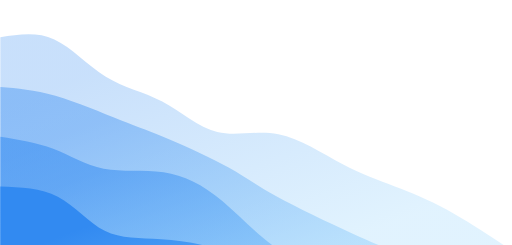
t = 0.00 s
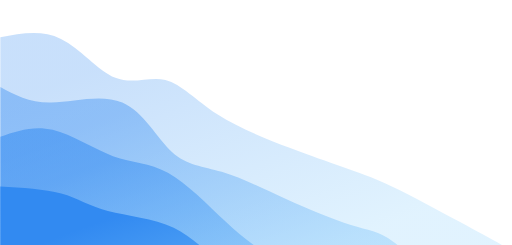
t = 0.75 s
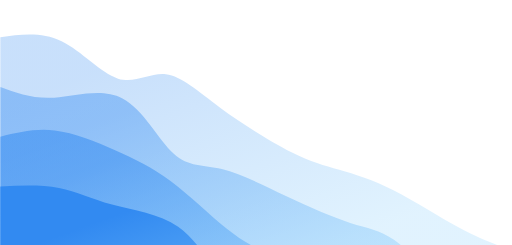
t = 1.25 s
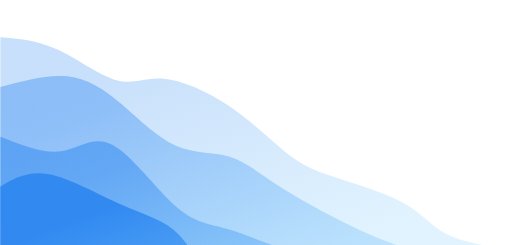
t = 2.00 s
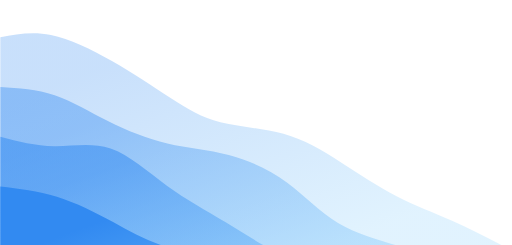
t = 2.75 s
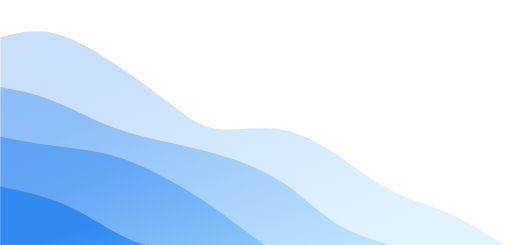
t = 3.25 s

The animated SVG that drew these frames (rendered in a browser with its animation timeline set to each time). Animation: 4 CSS @keyframes rules; one cycle of 4.00 s, repeats indefinitely.

<svg width="100%" height="100%" id="svg" viewBox="0 0 1440 690" xmlns="http://www.w3.org/2000/svg" class="transition duration-300 ease-in-out delay-150"><style>
          .path-0{
            animation:pathAnim-0 4s;
            animation-timing-function: linear;
            animation-iteration-count: infinite;
          }
          @keyframes pathAnim-0{
            0%{
              d: path("M 0,700 L 0,105 C 51.67448513996794,97.04178073745221 103.34897027993588,89.08356147490443 152,111 C 200.65102972006412,132.91643852509557 246.2786040202244,184.70753483783446 297,216 C 347.7213959797756,247.29246516216554 403.53661363916643,258.0862991737576 456,286 C 508.46338636083357,313.9137008262424 557.5749414231101,358.9472684671353 611,372 C 664.4250585768899,385.0527315328647 722.1636206683933,366.12462695770137 783,378 C 843.8363793316067,389.87537304229863 907.7705759033171,432.55422370205935 963,462 C 1018.2294240966829,491.44577629794065 1064.7540757183376,507.6584782340609 1111,525 C 1157.2459242816624,542.3415217659391 1203.213121223332,560.8118633616969 1258,591 C 1312.786878776668,621.1881366383031 1376.393439388334,663.0940683191516 1440,705 L 1440,700 L 0,700 Z");
            }
            25%{
              d: path("M 0,700 L 0,105 C 60.47645825625848,93.10102355407572 120.95291651251696,81.20204710815145 177,109 C 233.04708348748304,136.79795289184855 284.66479220619067,204.29283512146998 333,220 C 381.33520779380933,235.70716487853002 426.38791466272045,199.62661240596867 468,205 C 509.61208533727955,210.37338759403133 547.7835491429275,257.20071525465534 611,305 C 674.2164508570725,352.79928474534466 762.4778887655691,401.57052657541004 825,429 C 887.5221112344309,456.42947342458996 924.304895794796,462.51717844370455 962,472 C 999.695104205204,481.48282155629545 1038.3025280552472,494.3607596497718 1100,525 C 1161.6974719447528,555.6392403502282 1246.484991984215,604.039782957208 1307,637 C 1367.515008015785,669.960217042792 1403.7575040078925,687.480108521396 1440,705 L 1440,700 L 0,700 Z");
            }
            50%{
              d: path("M 0,700 L 0,105 C 51.01378715008016,109.02190159082501 102.02757430016032,113.04380318165002 159,139 C 215.97242569983968,164.95619681834998 278.9034899494389,212.8466888642249 327,226 C 375.0965100505611,239.1533111357751 408.3584659020841,217.5694413614503 460,222 C 511.6415340979159,226.4305586385497 581.6626464422247,256.87554568997405 643,298 C 704.3373535577753,339.12445431002595 756.9909483290171,390.92837587865336 799,425 C 841.0090516709829,459.07162412134664 872.3735602417067,475.41095079541253 932,496 C 991.6264397582933,516.5890492045875 1079.514810704156,541.4278209396966 1134,571 C 1188.485189295844,600.5721790603034 1209.5671969416699,634.877765445801 1255,658 C 1300.4328030583301,681.122234554199 1370.216401529165,693.0611172770996 1440,705 L 1440,700 L 0,700 Z");
            }
            75%{
              d: path("M 0,700 L 0,105 C 42.94852632877051,92.41324454310026 85.89705265754102,79.82648908620051 137,85 C 188.10294734245898,90.17351091379949 247.36031569860648,113.10728819829822 310,154 C 372.6396843013935,194.89271180170178 438.6616845480331,253.74435812060665 486,294 C 533.3383154519669,334.25564187939335 561.9929461092613,355.91527931927493 612,360 C 662.0070538907387,364.08472068072507 733.3665310149216,350.5945246022937 797,361 C 860.6334689850784,371.4054753977063 916.540929831052,405.70662227155015 966,443 C 1015.459070168948,480.29337772844985 1058.4697496608708,520.5789863115057 1110,547 C 1161.5302503391292,573.4210136884943 1221.5800715254654,585.9774324824269 1278,610 C 1334.4199284745346,634.0225675175731 1387.2099642372673,669.5112837587865 1440,705 L 1440,700 L 0,700 Z");
            }
            100%{
              d: path("M 0,700 L 0,105 C 51.67448513996794,97.04178073745221 103.34897027993588,89.08356147490443 152,111 C 200.65102972006412,132.91643852509557 246.2786040202244,184.70753483783446 297,216 C 347.7213959797756,247.29246516216554 403.53661363916643,258.0862991737576 456,286 C 508.46338636083357,313.9137008262424 557.5749414231101,358.9472684671353 611,372 C 664.4250585768899,385.0527315328647 722.1636206683933,366.12462695770137 783,378 C 843.8363793316067,389.87537304229863 907.7705759033171,432.55422370205935 963,462 C 1018.2294240966829,491.44577629794065 1064.7540757183376,507.6584782340609 1111,525 C 1157.2459242816624,542.3415217659391 1203.213121223332,560.8118633616969 1258,591 C 1312.786878776668,621.1881366383031 1376.393439388334,663.0940683191516 1440,705 L 1440,700 L 0,700 Z");
            }
          }</style><defs><linearGradient id="gradient" x1="17%" y1="12%" x2="83%" y2="88%"><stop offset="5%" stop-color="#328af1"></stop><stop offset="95%" stop-color="#8ED1FC"></stop></linearGradient></defs><path d="M 0,700 L 0,105 C 51.67448513996794,97.04178073745221 103.34897027993588,89.08356147490443 152,111 C 200.65102972006412,132.91643852509557 246.2786040202244,184.70753483783446 297,216 C 347.7213959797756,247.29246516216554 403.53661363916643,258.0862991737576 456,286 C 508.46338636083357,313.9137008262424 557.5749414231101,358.9472684671353 611,372 C 664.4250585768899,385.0527315328647 722.1636206683933,366.12462695770137 783,378 C 843.8363793316067,389.87537304229863 907.7705759033171,432.55422370205935 963,462 C 1018.2294240966829,491.44577629794065 1064.7540757183376,507.6584782340609 1111,525 C 1157.2459242816624,542.3415217659391 1203.213121223332,560.8118633616969 1258,591 C 1312.786878776668,621.1881366383031 1376.393439388334,663.0940683191516 1440,705 L 1440,700 L 0,700 Z" stroke="none" stroke-width="0" fill="url(#gradient)" fill-opacity="0.265" class="transition-all duration-300 ease-in-out delay-150 path-0"></path><style>
          .path-1{
            animation:pathAnim-1 4s;
            animation-timing-function: linear;
            animation-iteration-count: infinite;
          }
          @keyframes pathAnim-1{
            0%{
              d: path("M 0,700 L 0,245 C 47.61864594894563,248.83159452460228 95.23729189789125,252.66318904920456 155,270 C 214.76270810210875,287.33681095079544 286.6694783573806,318.1788383277839 339,339 C 391.3305216426194,359.8211616722161 424.0847946725861,370.62145763965964 475,392 C 525.9152053274139,413.37854236034036 594.9913429522753,445.33533111357747 643,472 C 691.0086570477247,498.66466888642253 717.9498335183131,520.0372179060304 776,552 C 834.0501664816869,583.9627820939696 923.2093229744726,626.5157972623012 988,656 C 1052.7906770255274,685.4842027376988 1093.212874583796,701.8995930447651 1138,721 C 1182.787125416204,740.1004069552349 1231.9391786903439,761.8858305586385 1283,783 C 1334.0608213096561,804.1141694413615 1387.030410654828,824.5570847206807 1440,845 L 1440,700 L 0,700 Z");
            }
            25%{
              d: path("M 0,700 L 0,245 C 38.96751757306697,273.56958934517206 77.93503514613394,302.13917869034407 139,295 C 200.06496485386606,287.86082130965593 283.22737698853126,245.0128745837958 345,272 C 406.77262301146874,298.9871254162042 447.155456899741,395.8093229744728 486,440 C 524.844543100259,484.1906770255272 562.1507954125046,475.749833518313 617,488 C 671.8492045874954,500.250166481687 744.2413614502404,533.1913429522754 812,562 C 879.7586385497596,590.8086570477246 942.8837587865335,615.484794672586 987,626 C 1031.1162412134665,636.515205327414 1056.2236034036255,632.8694783573808 1096,667 C 1135.7763965963745,701.1305216426192 1190.2218275989642,773.0372918978912 1250,809 C 1309.7781724010358,844.9627081021088 1374.8890862005178,844.9813540510544 1440,845 L 1440,700 L 0,700 Z");
            }
            50%{
              d: path("M 0,700 L 0,245 C 66.25517326427426,226.90667159945738 132.51034652854852,208.81334319891477 189,215 C 245.48965347145148,221.18665680108523 292.21378715008024,251.6532988037983 341,293 C 389.78621284991976,334.3467011962017 440.63450487113084,386.5734615858922 493,410 C 545.3654951288692,433.4265384141078 599.2481933653964,428.05285485263295 644,441 C 688.7518066346036,453.94714514736705 724.3727216672833,485.2151190035763 781,522 C 837.6272783327167,558.7848809964237 915.2609199654705,601.086669133062 981,633 C 1046.7390800345295,664.913330866938 1100.5835984708349,686.4382044641756 1146,700 C 1191.4164015291651,713.5617955358244 1228.4046861511902,719.1605130102356 1276,742 C 1323.5953138488098,764.8394869897644 1381.797656924405,804.9197434948821 1440,845 L 1440,700 L 0,700 Z");
            }
            75%{
              d: path("M 0,700 L 0,245 C 46.54699716364533,255.35072142064374 93.09399432729066,265.7014428412875 141,286 C 188.90600567270934,306.2985571587125 238.17101985448267,336.5449500554939 292,358 C 345.82898014551733,379.4550499445061 404.22192625477874,392.11875693673693 463,402 C 521.7780737452213,411.88124306326307 580.9412751264027,418.9800221975583 643,435 C 705.0587248735973,451.0199778024417 770.0129732396102,475.96115427302993 817,512 C 863.9870267603898,548.0388457269701 893.006831915156,595.1753607103218 941,626 C 988.993168084844,656.8246392896782 1055.9596990997657,671.3374028856826 1108,689 C 1160.0403009002343,706.6625971143174 1197.1543716857811,727.4750277469477 1250,754 C 1302.8456283142189,780.5249722530523 1371.4228141571093,812.7624861265261 1440,845 L 1440,700 L 0,700 Z");
            }
            100%{
              d: path("M 0,700 L 0,245 C 47.61864594894563,248.83159452460228 95.23729189789125,252.66318904920456 155,270 C 214.76270810210875,287.33681095079544 286.6694783573806,318.1788383277839 339,339 C 391.3305216426194,359.8211616722161 424.0847946725861,370.62145763965964 475,392 C 525.9152053274139,413.37854236034036 594.9913429522753,445.33533111357747 643,472 C 691.0086570477247,498.66466888642253 717.9498335183131,520.0372179060304 776,552 C 834.0501664816869,583.9627820939696 923.2093229744726,626.5157972623012 988,656 C 1052.7906770255274,685.4842027376988 1093.212874583796,701.8995930447651 1138,721 C 1182.787125416204,740.1004069552349 1231.9391786903439,761.8858305586385 1283,783 C 1334.0608213096561,804.1141694413615 1387.030410654828,824.5570847206807 1440,845 L 1440,700 L 0,700 Z");
            }
          }</style><defs><linearGradient id="gradient" x1="17%" y1="12%" x2="83%" y2="88%"><stop offset="5%" stop-color="#328af1"></stop><stop offset="95%" stop-color="#8ED1FC"></stop></linearGradient></defs><path d="M 0,700 L 0,245 C 47.61864594894563,248.83159452460228 95.23729189789125,252.66318904920456 155,270 C 214.76270810210875,287.33681095079544 286.6694783573806,318.1788383277839 339,339 C 391.3305216426194,359.8211616722161 424.0847946725861,370.62145763965964 475,392 C 525.9152053274139,413.37854236034036 594.9913429522753,445.33533111357747 643,472 C 691.0086570477247,498.66466888642253 717.9498335183131,520.0372179060304 776,552 C 834.0501664816869,583.9627820939696 923.2093229744726,626.5157972623012 988,656 C 1052.7906770255274,685.4842027376988 1093.212874583796,701.8995930447651 1138,721 C 1182.787125416204,740.1004069552349 1231.9391786903439,761.8858305586385 1283,783 C 1334.0608213096561,804.1141694413615 1387.030410654828,824.5570847206807 1440,845 L 1440,700 L 0,700 Z" stroke="none" stroke-width="0" fill="url(#gradient)" fill-opacity="0.4" class="transition-all duration-300 ease-in-out delay-150 path-1"></path><style>
          .path-2{
            animation:pathAnim-2 4s;
            animation-timing-function: linear;
            animation-iteration-count: infinite;
          }
          @keyframes pathAnim-2{
            0%{
              d: path("M 0,700 L 0,385 C 50.984979652238266,392.98505364409914 101.96995930447653,400.97010728819834 149,419 C 196.03004069552347,437.02989271180166 239.10514243433215,465.10462449130597 291,475 C 342.89485756566785,484.89537550869403 403.6094709581947,476.6113947465779 460,485 C 516.3905290418053,493.3886052534221 568.4569737328894,518.4497965223826 626,567 C 683.5430262671106,615.5502034776174 746.5626341102479,687.5894191638919 810,717 C 873.4373658897521,746.4105808361081 937.292489826119,733.1925268220497 983,737 C 1028.707510173881,740.8074731779503 1056.2674065852757,761.6404735479097 1110,794 C 1163.7325934147243,826.3595264520903 1243.6378838327785,870.2455789863114 1303,904 C 1362.3621161672215,937.7544210136886 1401.1810580836109,961.3772105068442 1440,985 L 1440,700 L 0,700 Z");
            }
            25%{
              d: path("M 0,700 L 0,385 C 45.306646935503764,360.9822912812924 90.61329387100753,336.9645825625848 147,348 C 203.38670612899247,359.0354174374152 270.85347145147364,405.12396103095324 326,428 C 381.14652854852636,450.87603896904676 423.97282032309784,450.5395733136022 476,487 C 528.0271796769022,523.4604266863978 589.2552472561352,596.7177457146381 637,643 C 684.7447527438648,689.2822542853619 719.0061906523616,708.5894438278456 771,733 C 822.9938093476384,757.4105561721544 892.7199901344185,786.9244789739796 947,803 C 1001.2800098655815,819.0755210260204 1040.113848809964,821.7126402762362 1093,832 C 1145.886151190036,842.2873597237638 1212.8246146257245,860.2249599210753 1273,887 C 1333.1753853742755,913.7750400789247 1386.5876926871379,949.3875200394623 1440,985 L 1440,700 L 0,700 Z");
            }
            50%{
              d: path("M 0,700 L 0,385 C 60.9946479220619,409.166580342829 121.9892958441238,433.3331606856579 172,426 C 222.0107041558762,418.6668393143421 261.03746454556665,379.83393760019726 315,408 C 368.96253545443335,436.16606239980274 437.86084597360957,531.331088913553 493,580 C 548.1391540263904,628.668911086447 589.5191515599952,630.8417067455912 637,644 C 684.4808484400048,657.1582932544088 738.06254778641,681.3020841040819 800,702 C 861.93745221359,722.6979158959181 932.2306572943642,739.9499568380812 978,771 C 1023.7693427056358,802.0500431619188 1045.0148230361326,846.8980885435936 1092,881 C 1138.9851769638674,915.1019114564064 1211.7100505611052,938.4576889875447 1274,954 C 1336.2899494388948,969.5423110124553 1388.1449747194474,977.2711555062276 1440,985 L 1440,700 L 0,700 Z");
            }
            75%{
              d: path("M 0,700 L 0,385 C 46.20717721050684,394.35503761252926 92.41435442101368,403.7100752250586 145,407 C 197.58564557898632,410.2899247749414 256.54975952645214,407.51473671229496 309,422 C 361.45024047354786,436.48526328770504 407.38660747317795,468.2309779257615 461,504 C 514.613392526822,539.7690220742385 575.9038105808362,579.561351584659 634,620 C 692.0961894191638,660.438648415341 746.9981502034777,701.5236157356024 810,732 C 873.0018497965223,762.4763842643976 944.1035886052534,782.3441854729313 987,782 C 1029.8964113947466,781.6558145270687 1044.5874953755088,761.0996423726724 1096,786 C 1147.4125046244912,810.9003576273276 1235.5464298927118,881.2572450363792 1299,922 C 1362.4535701072882,962.7427549636208 1401.226785053644,973.8713774818104 1440,985 L 1440,700 L 0,700 Z");
            }
            100%{
              d: path("M 0,700 L 0,385 C 50.984979652238266,392.98505364409914 101.96995930447653,400.97010728819834 149,419 C 196.03004069552347,437.02989271180166 239.10514243433215,465.10462449130597 291,475 C 342.89485756566785,484.89537550869403 403.6094709581947,476.6113947465779 460,485 C 516.3905290418053,493.3886052534221 568.4569737328894,518.4497965223826 626,567 C 683.5430262671106,615.5502034776174 746.5626341102479,687.5894191638919 810,717 C 873.4373658897521,746.4105808361081 937.292489826119,733.1925268220497 983,737 C 1028.707510173881,740.8074731779503 1056.2674065852757,761.6404735479097 1110,794 C 1163.7325934147243,826.3595264520903 1243.6378838327785,870.2455789863114 1303,904 C 1362.3621161672215,937.7544210136886 1401.1810580836109,961.3772105068442 1440,985 L 1440,700 L 0,700 Z");
            }
          }</style><defs><linearGradient id="gradient" x1="17%" y1="12%" x2="83%" y2="88%"><stop offset="5%" stop-color="#328af1"></stop><stop offset="95%" stop-color="#8ED1FC"></stop></linearGradient></defs><path d="M 0,700 L 0,385 C 50.984979652238266,392.98505364409914 101.96995930447653,400.97010728819834 149,419 C 196.03004069552347,437.02989271180166 239.10514243433215,465.10462449130597 291,475 C 342.89485756566785,484.89537550869403 403.6094709581947,476.6113947465779 460,485 C 516.3905290418053,493.3886052534221 568.4569737328894,518.4497965223826 626,567 C 683.5430262671106,615.5502034776174 746.5626341102479,687.5894191638919 810,717 C 873.4373658897521,746.4105808361081 937.292489826119,733.1925268220497 983,737 C 1028.707510173881,740.8074731779503 1056.2674065852757,761.6404735479097 1110,794 C 1163.7325934147243,826.3595264520903 1243.6378838327785,870.2455789863114 1303,904 C 1362.3621161672215,937.7544210136886 1401.1810580836109,961.3772105068442 1440,985 L 1440,700 L 0,700 Z" stroke="none" stroke-width="0" fill="url(#gradient)" fill-opacity="0.53" class="transition-all duration-300 ease-in-out delay-150 path-2"></path><style>
          .path-3{
            animation:pathAnim-3 4s;
            animation-timing-function: linear;
            animation-iteration-count: infinite;
          }
          @keyframes pathAnim-3{
            0%{
              d: path("M 0,700 L 0,525 C 57.1081514366753,526.9666050067826 114.2163028733506,528.9332100135651 162,554 C 209.7836971266494,579.0667899864349 248.24293994327292,627.2337649525219 294,650 C 339.7570600567271,672.7662350474781 392.8119373535578,670.1317301763472 453,674 C 513.1880626464422,677.8682698236528 580.509310642496,688.2393143420892 642,712 C 703.490689357504,735.7606856579108 759.1508200764582,772.9110124552965 809,798 C 858.8491799235418,823.0889875447035 902.887409051671,836.1166358367248 955,861 C 1007.112590948329,885.8833641632752 1067.299543716858,922.6224441978048 1122,957 C 1176.700456283142,991.3775558021952 1225.9144160808976,1023.3935873720559 1278,1051 C 1330.0855839191024,1078.606412627944 1385.0427919595513,1101.8032063139722 1440,1125 L 1440,700 L 0,700 Z");
            }
            25%{
              d: path("M 0,700 L 0,525 C 64.22350474781106,529.0334936490319 128.44700949562213,533.066987298064 175,542 C 221.55299050437787,550.933012701936 250.43546676532253,564.7655444567764 306,576 C 361.56453323467747,587.2344555432236 443.8111234430879,595.8708348748304 500,631 C 556.1888765569121,666.1291651251696 586.3200394623258,727.7511160439018 634,755 C 681.6799605376742,782.2488839560982 746.9087187076088,775.1247009495622 806,785 C 865.0912812923912,794.8752990504378 918.0450857072387,821.7500801578493 965,852 C 1011.9549142927613,882.2499198421507 1052.910938463436,915.8749784190406 1104,946 C 1155.089061536564,976.1250215809594 1216.3111604390183,1002.7500061659885 1274,1032 C 1331.6888395609817,1061.2499938340115 1385.8444197804909,1093.1249969170058 1440,1125 L 1440,700 L 0,700 Z");
            }
            50%{
              d: path("M 0,700 L 0,525 C 39.23344432112468,502.45852756196814 78.46688864224936,479.91705512393634 137,491 C 195.53311135775064,502.08294487606366 273.3658897521273,546.7903070662227 340,576 C 406.6341102478727,605.2096929337773 462.0695523492416,618.9217166111728 503,661 C 543.9304476507584,703.0782833888272 570.3559008509064,773.5228264890861 626,791 C 681.6440991490936,808.4771735109139 766.5068442471328,772.9869774324824 823,776 C 879.4931557528672,779.0130225675176 907.6167221605624,820.5292637809841 957,876 C 1006.3832778394376,931.4707362190159 1077.0262671106177,1000.8959674435812 1133,1022 C 1188.9737328893823,1043.1040325564188 1230.2782093969663,1015.8868664446911 1279,1025 C 1327.7217906030337,1034.1131335553089 1383.8608953015168,1079.5565667776546 1440,1125 L 1440,700 L 0,700 Z");
            }
            75%{
              d: path("M 0,700 L 0,525 C 57.4215809594278,540.6322604513502 114.8431619188556,556.2645209027006 167,575 C 219.1568380811444,593.7354790972994 266.0489332840054,615.5741768405476 310,642 C 353.9510667159946,668.4258231594524 394.96110494512277,699.4387717351092 459,707 C 523.0388950548772,714.5612282648908 610.1066469355038,698.6707362190159 664,721 C 717.8933530644962,743.3292637809841 738.6123073128621,803.8782833888274 790,844 C 841.3876926871379,884.1217166111726 923.4441238130473,903.8161302256751 977,911 C 1030.5558761869527,918.1838697743249 1055.611197434949,912.857195708472 1106,947 C 1156.388802565051,981.142804291528 1232.1110864471575,1054.7550869404365 1292,1091 C 1351.8889135528425,1127.2449130595635 1395.9444567764212,1126.1224565297816 1440,1125 L 1440,700 L 0,700 Z");
            }
            100%{
              d: path("M 0,700 L 0,525 C 57.1081514366753,526.9666050067826 114.2163028733506,528.9332100135651 162,554 C 209.7836971266494,579.0667899864349 248.24293994327292,627.2337649525219 294,650 C 339.7570600567271,672.7662350474781 392.8119373535578,670.1317301763472 453,674 C 513.1880626464422,677.8682698236528 580.509310642496,688.2393143420892 642,712 C 703.490689357504,735.7606856579108 759.1508200764582,772.9110124552965 809,798 C 858.8491799235418,823.0889875447035 902.887409051671,836.1166358367248 955,861 C 1007.112590948329,885.8833641632752 1067.299543716858,922.6224441978048 1122,957 C 1176.700456283142,991.3775558021952 1225.9144160808976,1023.3935873720559 1278,1051 C 1330.0855839191024,1078.606412627944 1385.0427919595513,1101.8032063139722 1440,1125 L 1440,700 L 0,700 Z");
            }
          }</style><defs><linearGradient id="gradient" x1="17%" y1="12%" x2="83%" y2="88%"><stop offset="5%" stop-color="#328af1"></stop><stop offset="95%" stop-color="#8ED1FC"></stop></linearGradient></defs><path d="M 0,700 L 0,525 C 57.1081514366753,526.9666050067826 114.2163028733506,528.9332100135651 162,554 C 209.7836971266494,579.0667899864349 248.24293994327292,627.2337649525219 294,650 C 339.7570600567271,672.7662350474781 392.8119373535578,670.1317301763472 453,674 C 513.1880626464422,677.8682698236528 580.509310642496,688.2393143420892 642,712 C 703.490689357504,735.7606856579108 759.1508200764582,772.9110124552965 809,798 C 858.8491799235418,823.0889875447035 902.887409051671,836.1166358367248 955,861 C 1007.112590948329,885.8833641632752 1067.299543716858,922.6224441978048 1122,957 C 1176.700456283142,991.3775558021952 1225.9144160808976,1023.3935873720559 1278,1051 C 1330.0855839191024,1078.606412627944 1385.0427919595513,1101.8032063139722 1440,1125 L 1440,700 L 0,700 Z" stroke="none" stroke-width="0" fill="url(#gradient)" fill-opacity="1" class="transition-all duration-300 ease-in-out delay-150 path-3"></path></svg>